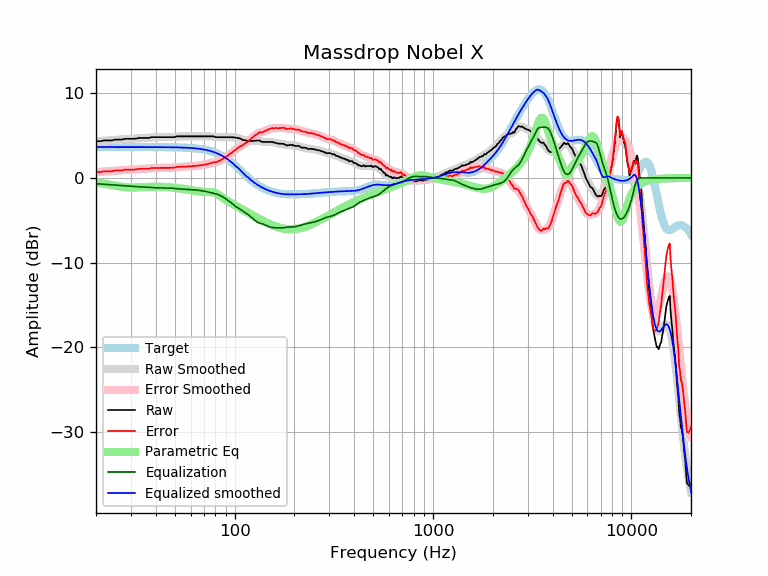

Source data for this figure (header and first rows):
frequency, raw, error, smoothed, error_smoothed, equalization, parametric_eq, equalized_raw, equalized_smoothed, target
20, 4.34, 0.69, 4.33, 0.68, -0.68, -0.53, 3.66, 3.65, 3.65
21, 4.34, 0.69, 4.37, 0.72, -0.72, -0.60, 3.62, 3.65, 3.65
22, 4.43, 0.79, 4.40, 0.75, -0.75, -0.68, 3.68, 3.65, 3.65
23, 4.43, 0.79, 4.44, 0.79, -0.79, -0.76, 3.65, 3.65, 3.65
24, 4.43, 0.79, 4.47, 0.82, -0.82, -0.84, 3.61, 3.65, 3.65
25, 4.53, 0.88, 4.50, 0.85, -0.85, -0.92, 3.68, 3.65, 3.65
26, 4.53, 0.88, 4.53, 0.88, -0.88, -0.99, 3.65, 3.65, 3.65
27, 4.53, 0.88, 4.56, 0.91, -0.91, -1.05, 3.62, 3.65, 3.65
28, 4.63, 0.98, 4.59, 0.94, -0.94, -1.09, 3.69, 3.65, 3.65
29, 4.63, 0.98, 4.61, 0.96, -0.96, -1.12, 3.66, 3.65, 3.65
30, 4.63, 0.98, 4.63, 0.98, -0.98, -1.13, 3.64, 3.65, 3.65
31, 4.63, 0.98, 4.65, 1.01, -1.01, -1.13, 3.62, 3.65, 3.65
32, 4.66, 1.01, 4.67, 1.03, -1.03, -1.12, 3.63, 3.65, 3.65
33, 4.72, 1.08, 4.69, 1.04, -1.04, -1.11, 3.68, 3.65, 3.65
34, 4.72, 1.08, 4.71, 1.06, -1.06, -1.09, 3.66, 3.65, 3.65
35, 4.72, 1.08, 4.73, 1.08, -1.08, -1.08, 3.64, 3.64, 3.64
36, 4.72, 1.08, 4.75, 1.10, -1.10, -1.06, 3.62, 3.64, 3.64
37, 4.72, 1.08, 4.76, 1.12, -1.12, -1.05, 3.60, 3.64, 3.64
38, 4.82, 1.17, 4.78, 1.14, -1.14, -1.04, 3.68, 3.64, 3.64
39, 4.82, 1.18, 4.80, 1.15, -1.15, -1.04, 3.66, 3.64, 3.64
40, 4.82, 1.18, 4.81, 1.17, -1.17, -1.04, 3.65, 3.64, 3.64
41, 4.82, 1.18, 4.81, 1.17, -1.17, -1.04, 3.64, 3.64, 3.64
42, 4.82, 1.18, 4.82, 1.18, -1.18, -1.04, 3.64, 3.64, 3.64
43, 4.82, 1.18, 4.82, 1.18, -1.18, -1.05, 3.64, 3.64, 3.64
44, 4.82, 1.18, 4.82, 1.18, -1.18, -1.06, 3.63, 3.63, 3.63
45, 4.82, 1.19, 4.82, 1.19, -1.19, -1.07, 3.63, 3.63, 3.63
46, 4.82, 1.19, 4.82, 1.19, -1.19, -1.09, 3.63, 3.63, 3.63
47, 4.82, 1.19, 4.82, 1.20, -1.20, -1.10, 3.62, 3.63, 3.63
48, 4.82, 1.19, 4.83, 1.21, -1.21, -1.12, 3.61, 3.62, 3.62
49, 4.82, 1.20, 4.85, 1.23, -1.23, -1.14, 3.59, 3.62, 3.62
50, 4.83, 1.22, 4.86, 1.24, -1.24, -1.17, 3.59, 3.62, 3.62
51, 4.92, 1.31, 4.88, 1.26, -1.26, -1.19, 3.65, 3.61, 3.61
52, 4.91, 1.31, 4.89, 1.28, -1.28, -1.21, 3.63, 3.61, 3.61
53, 4.91, 1.31, 4.90, 1.30, -1.30, -1.24, 3.61, 3.60, 3.60
54, 4.91, 1.32, 4.91, 1.32, -1.32, -1.27, 3.60, 3.59, 3.59
55, 4.91, 1.33, 4.92, 1.33, -1.33, -1.29, 3.58, 3.59, 3.59
56, 4.91, 1.33, 4.92, 1.34, -1.34, -1.32, 3.57, 3.58, 3.58
57, 4.91, 1.34, 4.92, 1.35, -1.35, -1.35, 3.57, 3.57, 3.57
58, 4.91, 1.35, 4.92, 1.36, -1.36, -1.38, 3.56, 3.56, 3.56
59, 4.91, 1.36, 4.92, 1.36, -1.36, -1.41, 3.55, 3.55, 3.55
60, 4.91, 1.37, 4.91, 1.37, -1.37, -1.43, 3.54, 3.54, 3.54
61, 4.91, 1.39, 4.91, 1.39, -1.39, -1.46, 3.53, 3.53, 3.53
62, 4.91, 1.40, 4.91, 1.40, -1.40, -1.49, 3.51, 3.51, 3.51
63, 4.91, 1.41, 4.91, 1.41, -1.41, -1.52, 3.50, 3.50, 3.50
64, 4.91, 1.43, 4.91, 1.43, -1.43, -1.54, 3.48, 3.48, 3.48
65, 4.91, 1.45, 4.91, 1.45, -1.45, -1.57, 3.47, 3.47, 3.47
66, 4.91, 1.47, 4.91, 1.46, -1.46, -1.59, 3.45, 3.45, 3.45
67, 4.91, 1.49, 4.91, 1.49, -1.49, -1.61, 3.43, 3.43, 3.43
68, 4.91, 1.51, 4.91, 1.51, -1.51, -1.63, 3.41, 3.41, 3.41
69, 4.91, 1.53, 4.91, 1.53, -1.53, -1.65, 3.38, 3.38, 3.38
70, 4.91, 1.56, 4.91, 1.56, -1.56, -1.66, 3.35, 3.36, 3.36
71, 4.91, 1.58, 4.92, 1.59, -1.59, -1.66, 3.33, 3.33, 3.33
72, 4.91, 1.61, 4.92, 1.62, -1.62, -1.67, 3.30, 3.30, 3.30
73, 4.91, 1.64, 4.92, 1.65, -1.65, -1.67, 3.26, 3.27, 3.27
74, 4.91, 1.68, 4.92, 1.68, -1.68, -1.67, 3.23, 3.24, 3.24
75, 4.91, 1.71, 4.91, 1.71, -1.71, -1.67, 3.20, 3.20, 3.20
76, 4.91, 1.75, 4.90, 1.74, -1.74, -1.68, 3.17, 3.16, 3.16
77, 4.91, 1.79, 4.89, 1.77, -1.77, -1.69, 3.14, 3.12, 3.12
78, 4.92, 1.84, 4.88, 1.80, -1.80, -1.71, 3.11, 3.08, 3.08
79, 4.87, 1.83, 4.87, 1.83, -1.83, -1.75, 3.04, 3.03, 3.03
... 553 more rows
